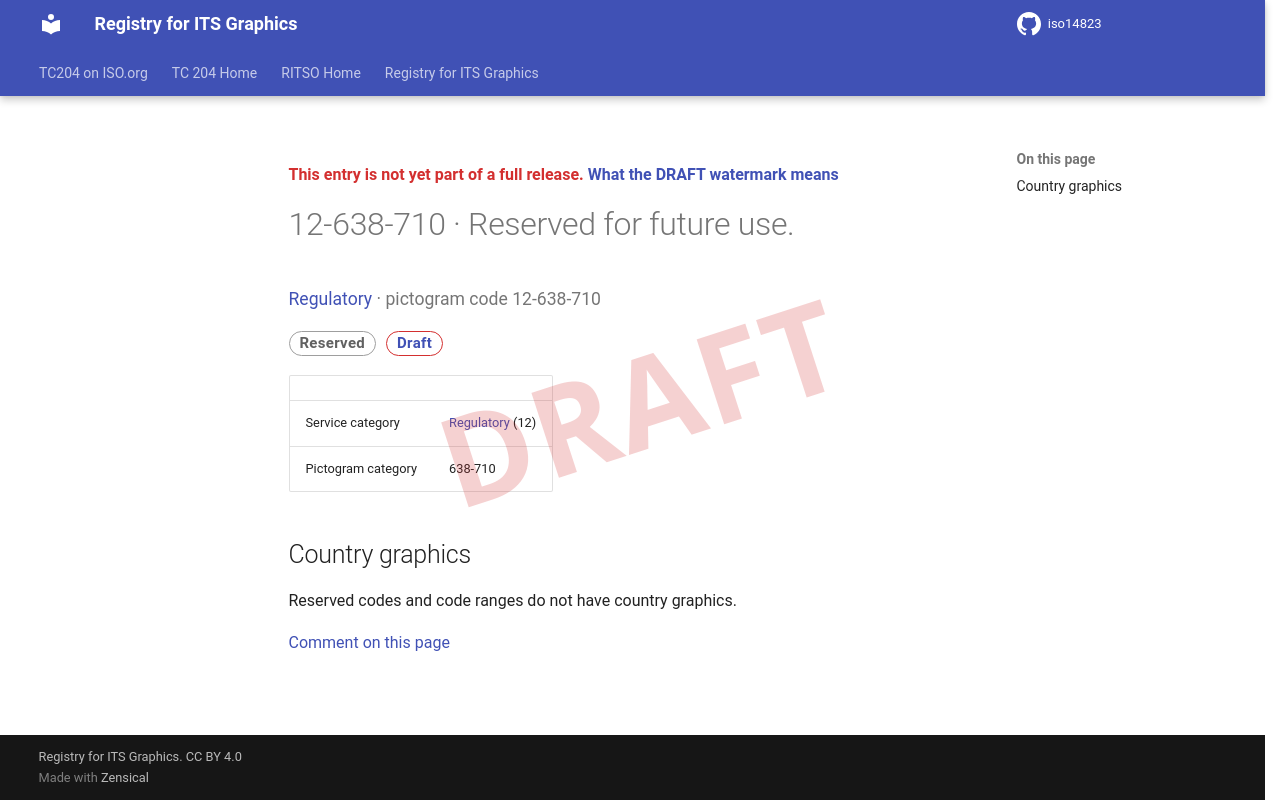

repository: k-vaughn/iso14823 · page: v0.1.0-alpha.1/signs/12-638-710/index.html · generator: mkdocs

<div class="draft4-watermark" aria-hidden="true"></div>

<p class="draft-note">This entry is not yet part of a full release. <a href="../#draft-watermark">What the DRAFT watermark means</a></p>

# 12-638-710 · Reserved for future use.

<p class="sign-kicker"><a href="../categories/12/">Regulatory</a> · pictogram code 12-638-710</p>
<p class="sign-chips"><span class="chip chip-reserved">Reserved</span> <a class="chip chip-draft" href="../#draft-watermark">Draft</a></p>
| | |
| --- | --- |
| Service category | <a href="../categories/12/">Regulatory</a> (12) |
| Pictogram category | 638-710 |

## Country graphics

<p>Reserved codes and code ranges do not have country graphics.</p>

[Comment on this page](https://github.com/k-vaughn/iso14823/issues/new?template=page-feedback.yml&title=%5BPage+feedback%5D+12-638-710+%C2%B7+Reserved+for+future+use.&page-title=12-638-710+%C2%B7+Reserved+for+future+use.&page-path=signs%2F12-638-710.md)
